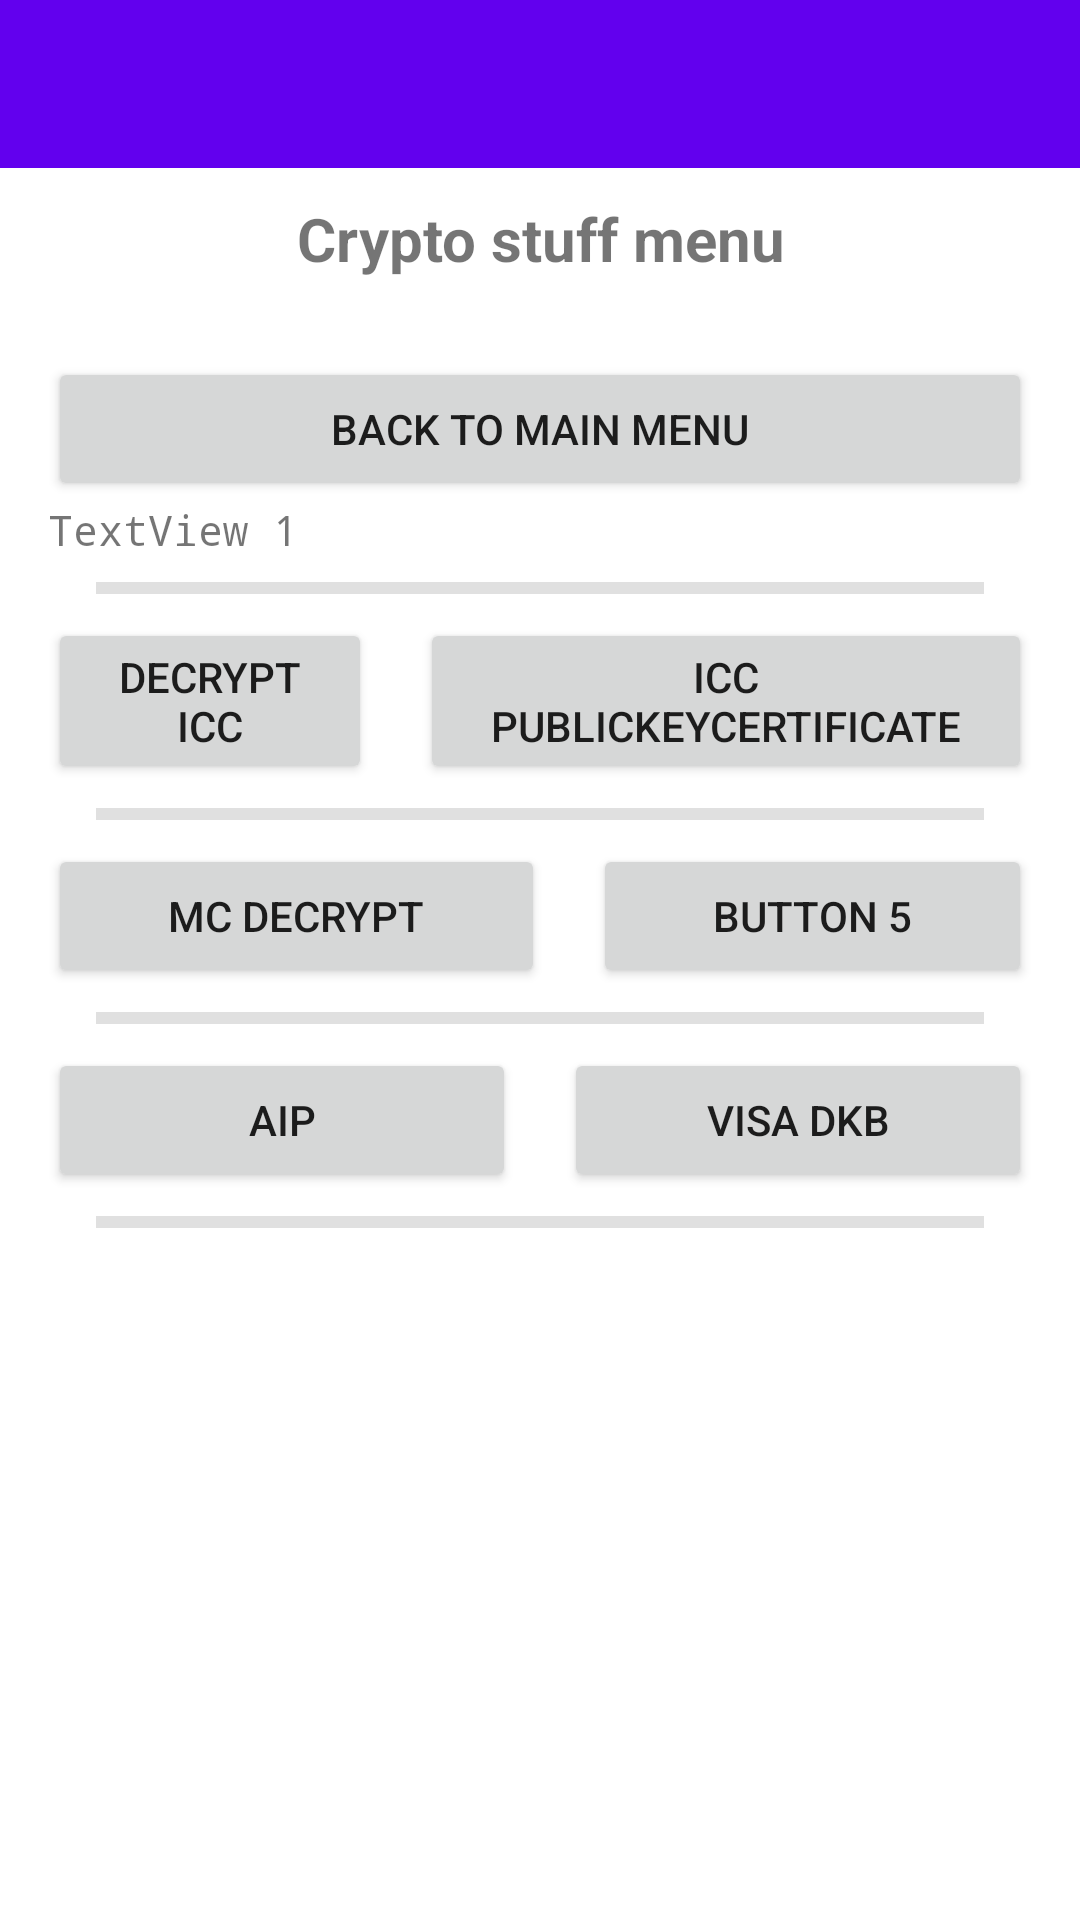

The Android layout XML behind this screen, and the referenced resources:
<!-- AndroidManifest.xml: application theme Theme.NfcEmvExample -->
<!-- res/layout/activity_crypto_stuff.xml -->
<?xml version="1.0" encoding="utf-8"?>
<LinearLayout xmlns:android="http://schemas.android.com/apk/res/android"
    xmlns:app="http://schemas.android.com/apk/res-auto"
    xmlns:tools="http://schemas.android.com/tools"
    android:layout_width="match_parent"
    android:layout_height="match_parent"
    android:orientation="vertical"
    tools:context=".CryptoStuffActivity">

  <androidx.appcompat.widget.Toolbar
      android:id="@+id/main_toolbar"
      android:layout_width="match_parent"
      android:layout_height="?attr/actionBarSize"
      android:background="@color/colorPrimary"
      android:elevation="@dimen/toolbar_elevation"
      android:theme="@style/ThemeOverlay.AppCompat.Dark.ActionBar"
      app:popupTheme="@style/ThemeOverlay.AppCompat.Light" />

  <TextView
      android:id="@+id/tvTitle"
      android:layout_width="match_parent"
      android:layout_height="wrap_content"
      android:padding="10dp"
      android:text="Crypto stuff menu"
      android:textAlignment="center"
      android:textSize="20sp"
      android:textStyle="bold" />

  <ScrollView
      android:layout_width="match_parent"
      android:layout_height="match_parent">

    <LinearLayout
        android:layout_width="match_parent"
        android:layout_height="wrap_content"
        android:layout_margin="16dp"
        android:orientation="vertical">

      <Button
          android:id="@+id/btn1"
          android:layout_width="match_parent"
          android:layout_height="wrap_content"
          android:text="back to Main Menu" />

      <TextView
          android:id="@+id/tv1"
          android:layout_width="match_parent"
          android:layout_height="wrap_content"
          android:fontFamily="monospace"
          android:text="TextView 1" />

      <EditText
          android:id="@+id/et1"
          android:layout_width="match_parent"
          android:layout_height="wrap_content"
          android:ems="10"
          android:inputType="textPersonName"
          android:visibility="gone"
          android:text="EditText 1" />

      <com.google.android.material.divider.MaterialDivider
          android:layout_width="match_parent"
          android:layout_height="wrap_content"
          android:layout_marginTop="8dp"
          android:layout_marginBottom="8dp"
          app:dividerThickness="4dp"
          app:dividerInsetEnd="16dp"
          app:dividerInsetStart="16dp" />

      <LinearLayout
          android:layout_width="match_parent"
          android:layout_height="match_parent"
          android:orientation="horizontal">

        <Button
            android:id="@+id/btnDecrypt"
            android:layout_width="wrap_content"
            android:layout_height="wrap_content"
            android:layout_marginRight="8dp"
            android:layout_weight="1"
            android:text="decrypt ICC" />

        <Button
            android:id="@+id/btn3"
            android:layout_width="wrap_content"
            android:layout_height="wrap_content"
            android:layout_marginLeft="8dp"
            android:layout_weight="1"
            android:text="ICC PublicKeyCertificate" />
      </LinearLayout>

      <com.google.android.material.divider.MaterialDivider
          android:layout_width="match_parent"
          android:layout_height="wrap_content"
          android:layout_marginTop="8dp"
          android:layout_marginBottom="8dp"
          app:dividerThickness="4dp"
          app:dividerInsetEnd="16dp"
          app:dividerInsetStart="16dp" />

      <LinearLayout
          android:layout_width="match_parent"
          android:layout_height="match_parent"
          android:orientation="horizontal">

        <Button
            android:id="@+id/btn4"
            android:layout_width="wrap_content"
            android:layout_height="wrap_content"
            android:layout_marginRight="8dp"
            android:layout_weight="1"
            android:text="MC decrypt" />

        <Button
            android:id="@+id/btn5"
            android:layout_width="wrap_content"
            android:layout_height="wrap_content"
            android:layout_marginLeft="8dp"
            android:layout_weight="1"
            android:text="Button 5" />
      </LinearLayout>

      <com.google.android.material.divider.MaterialDivider
          android:layout_width="match_parent"
          android:layout_height="wrap_content"
          android:layout_marginTop="8dp"
          android:layout_marginBottom="8dp"
          app:dividerThickness="4dp"
          app:dividerInsetEnd="16dp"
          app:dividerInsetStart="16dp" />

      <LinearLayout
          android:layout_width="match_parent"
          android:layout_height="match_parent"
          android:orientation="horizontal">

        <Button
            android:id="@+id/btn6"
            android:layout_width="wrap_content"
            android:layout_height="wrap_content"
            android:layout_marginRight="8dp"
            android:layout_weight="1"
            android:text="AIP" />

        <Button
            android:id="@+id/btnVisaDkbDecrypt"
            android:layout_width="wrap_content"
            android:layout_height="wrap_content"
            android:layout_marginLeft="8dp"
            android:layout_weight="1"
            android:text="VISA DKB" />
      </LinearLayout>

      <com.google.android.material.divider.MaterialDivider
          android:layout_width="match_parent"
          android:layout_height="wrap_content"
          android:layout_marginTop="8dp"
          android:layout_marginBottom="8dp"
          app:dividerThickness="4dp"
          app:dividerInsetEnd="16dp"
          app:dividerInsetStart="16dp" />

    </LinearLayout>
  </ScrollView>

</LinearLayout>
<!-- resources referenced by this layout -->
<resources>
  <style name="Theme.NfcEmvExample" parent="Theme.MaterialComponents.DayNight.DarkActionBar">
          
          <item name="colorPrimary">@color/colorPrimary</item>
          <item name="colorPrimaryVariant">@color/colorStatusBar</item>
          <item name="colorOnPrimary">@color/white</item>
          
          <item name="colorSecondary">@color/teal_200</item>
          <item name="colorSecondaryVariant">@color/teal_700</item>
          <item name="colorOnSecondary">@color/black</item>
          
          <item name="android:statusBarColor">?attr/colorPrimaryVariant</item>
          
          <item name="windowActionBar">false</item>
          <item name="windowNoTitle">true</item>
      </style>
  <!-- not gathered from this repository: default colours our renderer supplied (Android Studio template values) -->
  <color name="teal_200">#FF03DAC5</color>
  <color name="teal_700">#FF018786</color>
  <color name="black">#FF000000</color>
  <color name="white">#FFFFFFFF</color>
  <color name="colorPrimary">#FF6200EE</color>
</resources>
